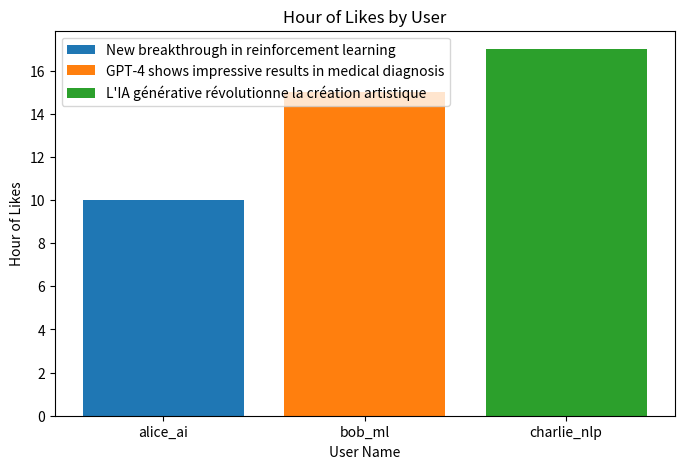

The matplotlib source for this figure:
import matplotlib.pyplot as plt
import pandas as pd

# Data
data = {
    'username': ['alice_ai', 'bob_ml', 'charlie_nlp'],
    'like_hour': [10, 15, 17],
    'title': [
        'New breakthrough in reinforcement learning',
        'GPT-4 shows impressive results in medical diagnosis',
        "L'IA générative révolutionne la création artistique"
    ]
}

# Create DataFrame
df = pd.DataFrame(data)

# Plotting
plt.figure(figsize=(8, 5))
for item in df['title'].unique():
    plt.bar(df[df['title'] == item]['username'], 
            df[df['title'] == item]['like_hour'], 
            label=item)

plt.title('Hour of Likes by User')
plt.xlabel('User Name')
plt.ylabel('Hour of Likes')
plt.legend()
plt.show()